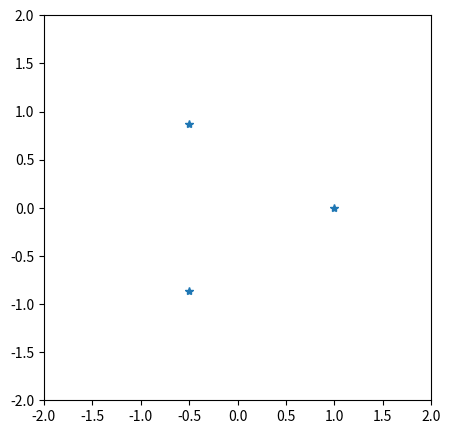

Python code for this plot:
import math
import numpy as np
import pandas as pd
import matplotlib.pyplot as plt

def calc_coord(radius, theta):
	theta = theta * math.pi / 180.0
	x = radius * math.cos(theta)
	y = radius * math.sin(theta)
	coord = [x, y]

	return coord

def make_coord_df(result):
	df = pd.DataFrame(result, columns=['x', 'y'])
	
	return df

def plot_coord(r, df):
	plt.figure(figsize=(5, 5))
	plt.xlim(-r*2, r*2)
	plt.ylim(-r*2, r*2)
	plt.plot(df['x'], df['y'], marker='*', linewidth=0)
	plt.show()

if __name__ == "__main__":
	r = 1
	n = 3
	n_angle = int(360 / n)

	result = []

	for this in range(0, 360, n_angle):
		coord = calc_coord(r, this)
		result.append(coord)

	df = make_coord_df(result)
	plot_coord(r, df)





